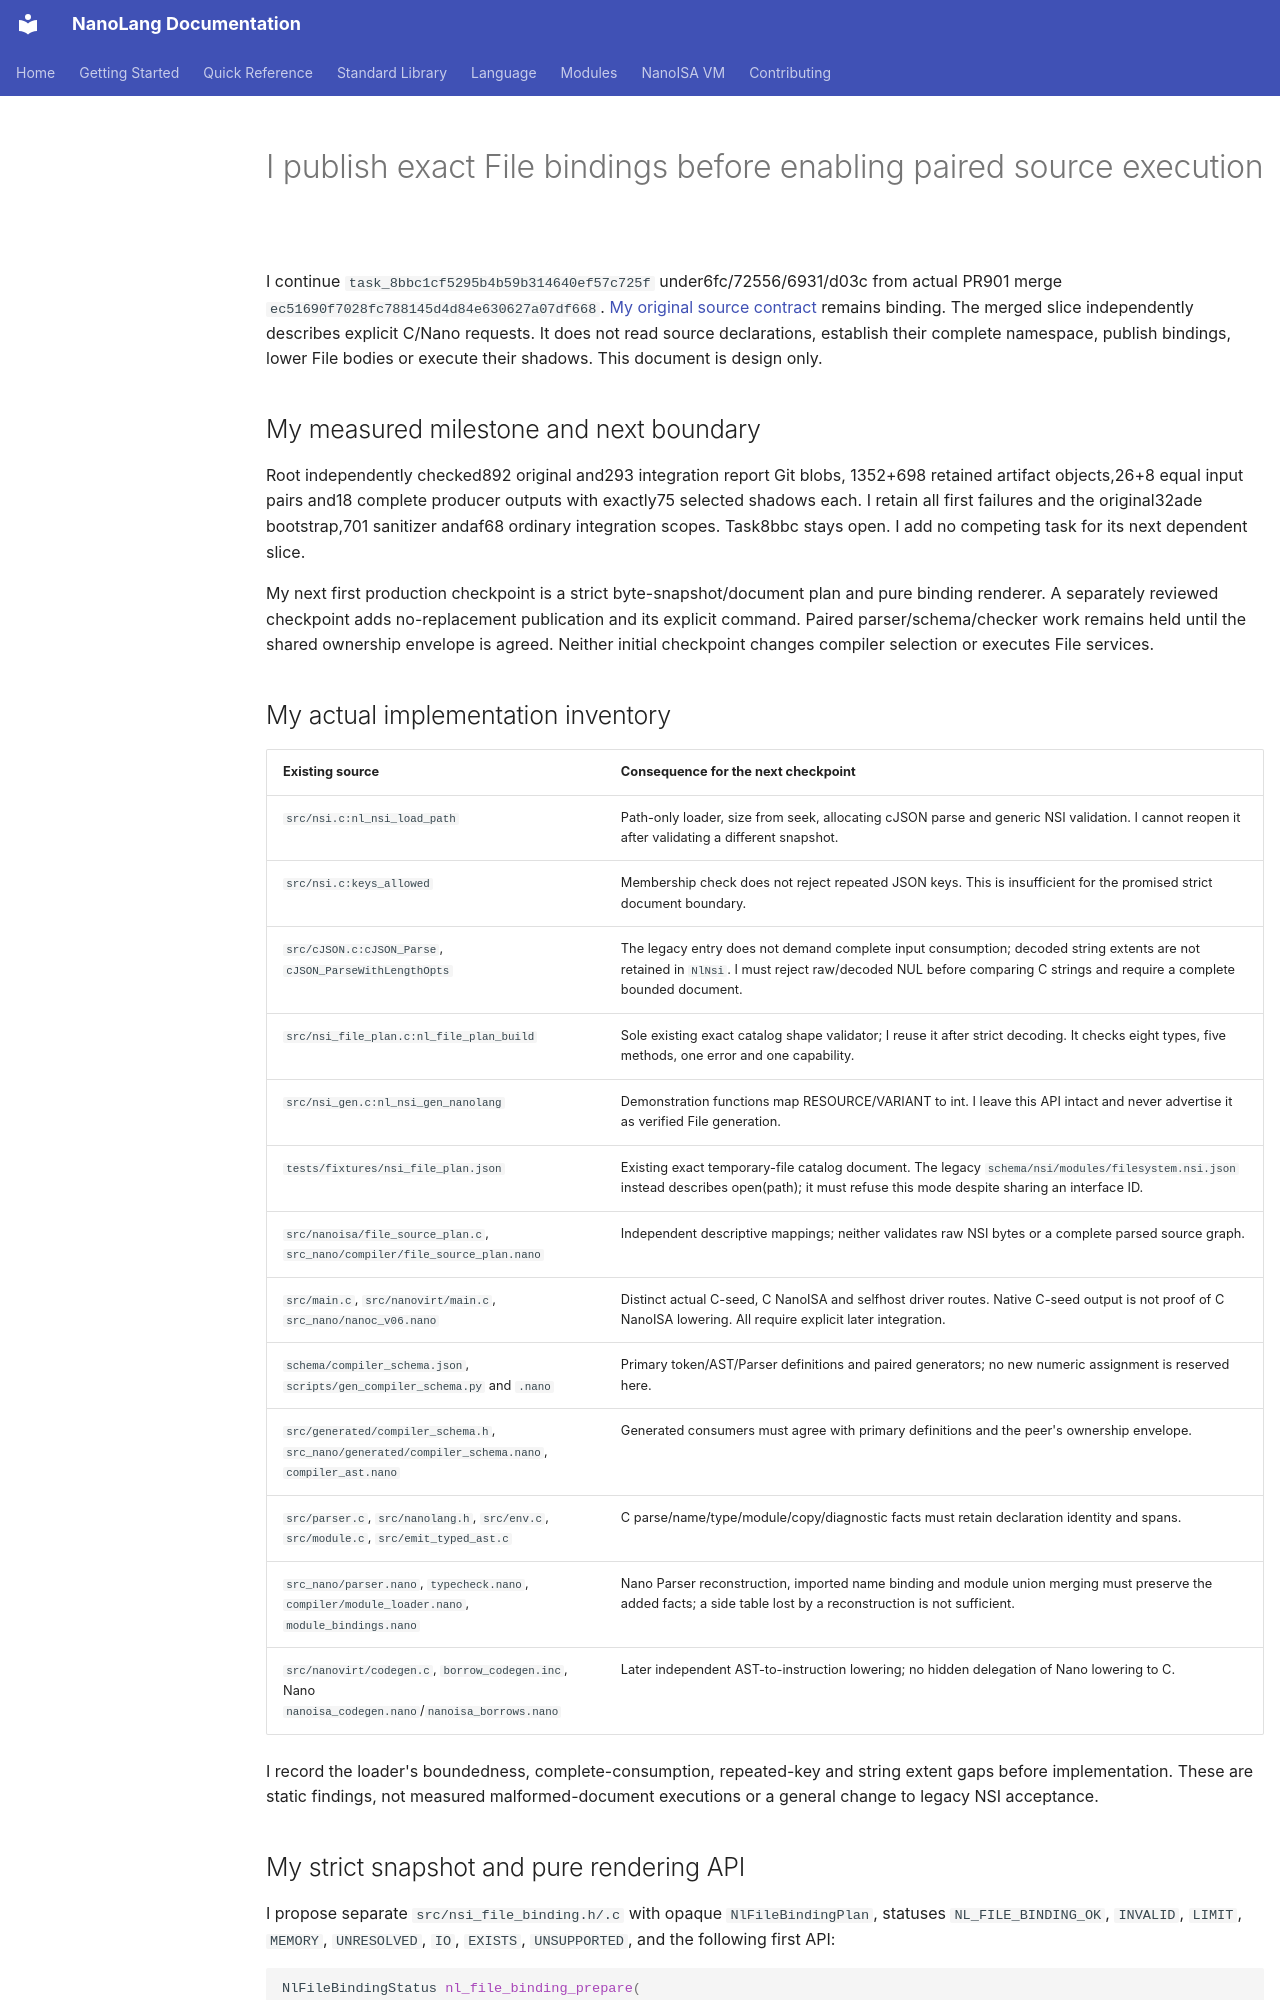

repository: jordanhubbard/nanolang · page: NANOISA_FILE_BINDING_PUBLICATION_NEXT/index.html · generator: mkdocs

# I publish exact File bindings before enabling paired source execution

I continue `task_8bbc1cf5295b4b59b314640ef57c725f` under6fc/72556/6931/d03c from
actual PR901 merge `ec51690f7028fc788145d4d84e630627a07df668`.
[My original source contract](NANOISA_FILE_SOURCE_PUBLICATION.md) remains binding.
The merged slice independently describes explicit C/Nano requests. It does not
read source declarations, establish their complete namespace, publish bindings,
lower File bodies or execute their shadows. This document is design only.

## My measured milestone and next boundary

Root independently checked892 original and293 integration report Git blobs,
1352+698 retained artifact objects,26+8 equal input pairs and18 complete producer
outputs with exactly75 selected shadows each. I retain all first failures and
the original32ade bootstrap,701 sanitizer andaf68 ordinary integration scopes.
Task8bbc stays open. I add no competing task for its next dependent slice.

My next first production checkpoint is a strict byte-snapshot/document plan and
pure binding renderer. A separately reviewed checkpoint adds no-replacement
publication and its explicit command. Paired parser/schema/checker work remains
held until the shared ownership envelope is agreed. Neither initial checkpoint
changes compiler selection or executes File services.

## My actual implementation inventory

| Existing source | Consequence for the next checkpoint |
| --- | --- |
| `src/nsi.c:nl_nsi_load_path` | Path-only loader, size from seek, allocating cJSON parse and generic NSI validation. I cannot reopen it after validating a different snapshot. |
| `src/nsi.c:keys_allowed` | Membership check does not reject repeated JSON keys. This is insufficient for the promised strict document boundary. |
| `src/cJSON.c:cJSON_Parse`, `cJSON_ParseWithLengthOpts` | The legacy entry does not demand complete input consumption; decoded string extents are not retained in `NlNsi`. I must reject raw/decoded NUL before comparing C strings and require a complete bounded document. |
| `src/nsi_file_plan.c:nl_file_plan_build` | Sole existing exact catalog shape validator; I reuse it after strict decoding. It checks eight types, five methods, one error and one capability. |
| `src/nsi_gen.c:nl_nsi_gen_nanolang` | Demonstration functions map RESOURCE/VARIANT to int. I leave this API intact and never advertise it as verified File generation. |
| `tests/fixtures/nsi_file_plan.json` | Existing exact temporary-file catalog document. The legacy `schema/nsi/modules/filesystem.nsi.json` instead describes open(path); it must refuse this mode despite sharing an interface ID. |
| `src/nanoisa/file_source_plan.c`, `src_nano/compiler/file_source_plan.nano` | Independent descriptive mappings; neither validates raw NSI bytes or a complete parsed source graph. |
| `src/main.c`, `src/nanovirt/main.c`, `src_nano/nanoc_v06.nano` | Distinct actual C-seed, C NanoISA and selfhost driver routes. Native C-seed output is not proof of C NanoISA lowering. All require explicit later integration. |
| `schema/compiler_schema.json`, `scripts/gen_compiler_schema.py` and `.nano` | Primary token/AST/Parser definitions and paired generators; no new numeric assignment is reserved here. |
| `src/generated/compiler_schema.h`, `src_nano/generated/compiler_schema.nano`, `compiler_ast.nano` | Generated consumers must agree with primary definitions and the peer's ownership envelope. |
| `src/parser.c`, `src/nanolang.h`, `src/env.c`, `src/module.c`, `src/emit_typed_ast.c` | C parse/name/type/module/copy/diagnostic facts must retain declaration identity and spans. |
| `src_nano/parser.nano`, `typecheck.nano`, `compiler/module_loader.nano`, `module_bindings.nano` | Nano Parser reconstruction, imported name binding and module union merging must preserve the added facts; a side table lost by a reconstruction is not sufficient. |
| `src/nanovirt/codegen.c`, `borrow_codegen.inc`, Nano `nanoisa_codegen.nano`/`nanoisa_borrows.nano` | Later independent AST-to-instruction lowering; no hidden delegation of Nano lowering to C. |

I record the loader's boundedness, complete-consumption, repeated-key and string
extent gaps before implementation. These are static findings, not measured
malformed-document executions or a general change to legacy NSI acceptance.
